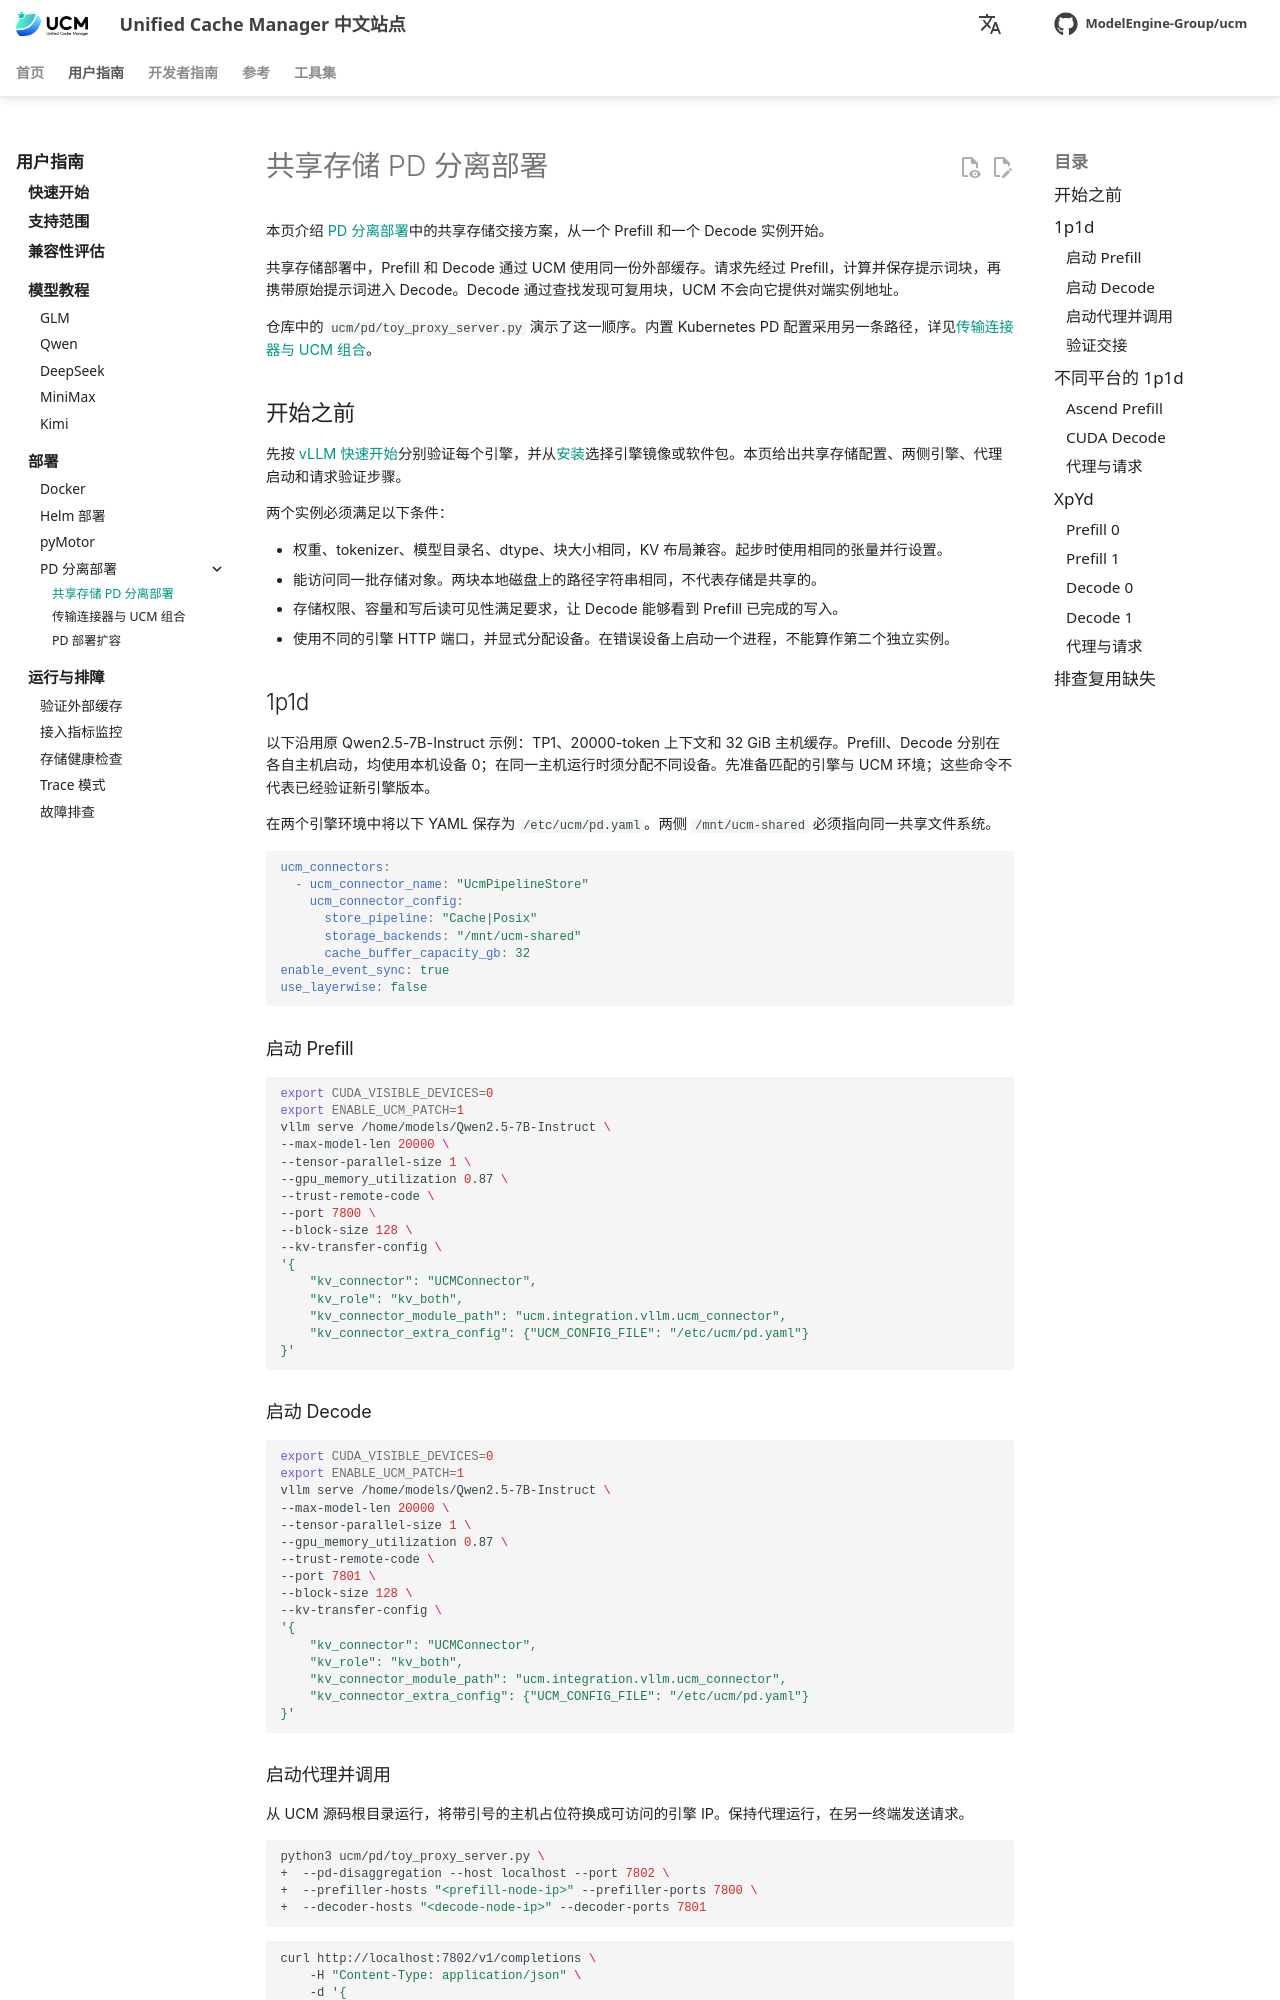

repository: student-jhz/unified-cache-management · page: zh/user-guide/capabilities/pd-disaggregation/centralized/index.html · generator: mkdocs

# 共享存储 PD 分离部署

本页介绍 [PD 分离部署](index.md)中的共享存储交接方案，从一个 Prefill 和一个 Decode 实例开始。

共享存储部署中，Prefill 和 Decode 通过 UCM 使用同一份外部缓存。请求先经过 Prefill，计算并保存提示词块，再携带原始提示词进入 Decode。Decode 通过查找发现可复用块，UCM 不会向它提供对端实例地址。

仓库中的 `ucm/pd/toy_proxy_server.py` 演示了这一顺序。内置 Kubernetes PD 配置采用另一条路径，详见[传输连接器与 UCM 组合](distributed.md)。

## 开始之前

先按 [vLLM 快速开始](../../quick_start/index.md#vllm)分别验证每个引擎，并从[安装](../../quick_start/index.md)选择引擎镜像或软件包。本页给出共享存储配置、两侧引擎、代理启动和请求验证步骤。

两个实例必须满足以下条件：

- 权重、tokenizer、模型目录名、dtype、块大小相同，KV 布局兼容。起步时使用相同的张量并行设置。
- 能访问同一批存储对象。两块本地磁盘上的路径字符串相同，不代表存储是共享的。
- 存储权限、容量和写后读可见性满足要求，让 Decode 能够看到 Prefill 已完成的写入。
- 使用不同的引擎 HTTP 端口，并显式分配设备。在错误设备上启动一个进程，不能算作第二个独立实例。

## 1p1d

以下沿用原 Qwen2.5-7B-Instruct 示例：TP1、20000-token 上下文和 32 GiB 主机缓存。Prefill、Decode 分别在各自主机启动，均使用本机设备 0；在同一主机运行时须分配不同设备。先准备匹配的引擎与 UCM 环境；这些命令不代表已经验证新引擎版本。

在两个引擎环境中将以下 YAML 保存为 `/etc/ucm/pd.yaml`。两侧 `/mnt/ucm-shared` 必须指向同一共享文件系统。

```yaml
ucm_connectors:
  - ucm_connector_name: "UcmPipelineStore"
    ucm_connector_config:
      store_pipeline: "Cache|Posix"
      storage_backends: "/mnt/ucm-shared"
      cache_buffer_capacity_gb: 32
enable_event_sync: true
use_layerwise: false
```

### 启动 Prefill

```bash
export CUDA_VISIBLE_DEVICES=0
export ENABLE_UCM_PATCH=1
vllm serve /home/models/Qwen2.5-7B-Instruct \
--max-model-len 20000 \
--tensor-parallel-size 1 \
--gpu_memory_utilization 0.87 \
--trust-remote-code \
--port 7800 \
--block-size 128 \
--kv-transfer-config \
'{
    "kv_connector": "UCMConnector",
    "kv_role": "kv_both",
    "kv_connector_module_path": "ucm.integration.vllm.ucm_connector",
    "kv_connector_extra_config": {"UCM_CONFIG_FILE": "/etc/ucm/pd.yaml"}
}'
```

### 启动 Decode

```bash
export CUDA_VISIBLE_DEVICES=0
export ENABLE_UCM_PATCH=1
vllm serve /home/models/Qwen2.5-7B-Instruct \
--max-model-len 20000 \
--tensor-parallel-size 1 \
--gpu_memory_utilization 0.87 \
--trust-remote-code \
--port 7801 \
--block-size 128 \
--kv-transfer-config \
'{
    "kv_connector": "UCMConnector",
    "kv_role": "kv_both",
    "kv_connector_module_path": "ucm.integration.vllm.ucm_connector",
    "kv_connector_extra_config": {"UCM_CONFIG_FILE": "/etc/ucm/pd.yaml"}
}'
```
